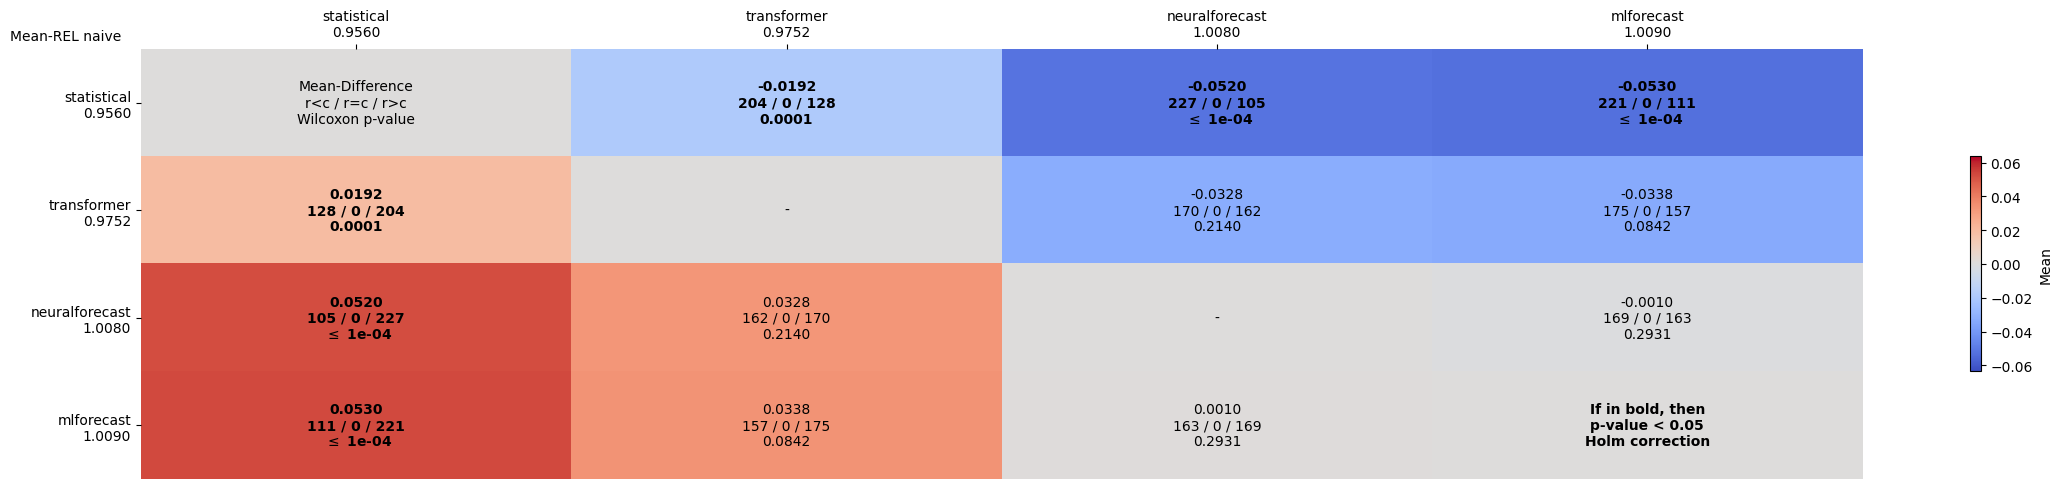

The table this chart was drawn from, first rows:
comparates, statistical, transformer, neuralforecast, mlforecast
statistical, Mean-Difference?r<c / r=c / r>c?Wilcoxon…, -0.0192?204 / 0 / 128?0.0001, -0.0520?227 / 0 / 105? $\leq$ 1e-04, -0.0530?221 / 0 / 111? $\leq$ 1e-04
transformer, 0.0192?128 / 0 / 204?0.0001, -, -0.0328?170 / 0 / 162?0.2140, -0.0338?175 / 0 / 157?0.0842
neuralforecast, 0.0520?105 / 0 / 227? $\leq$ 1e-04, 0.0328?162 / 0 / 170?0.2140, -, -0.0010?169 / 0 / 163?0.2931
mlforecast, 0.0530?111 / 0 / 221? $\leq$ 1e-04, 0.0338?157 / 0 / 175?0.0842, 0.0010?163 / 0 / 169?0.2931, If in bold, then?p-value < 0.05?Holm cor…
